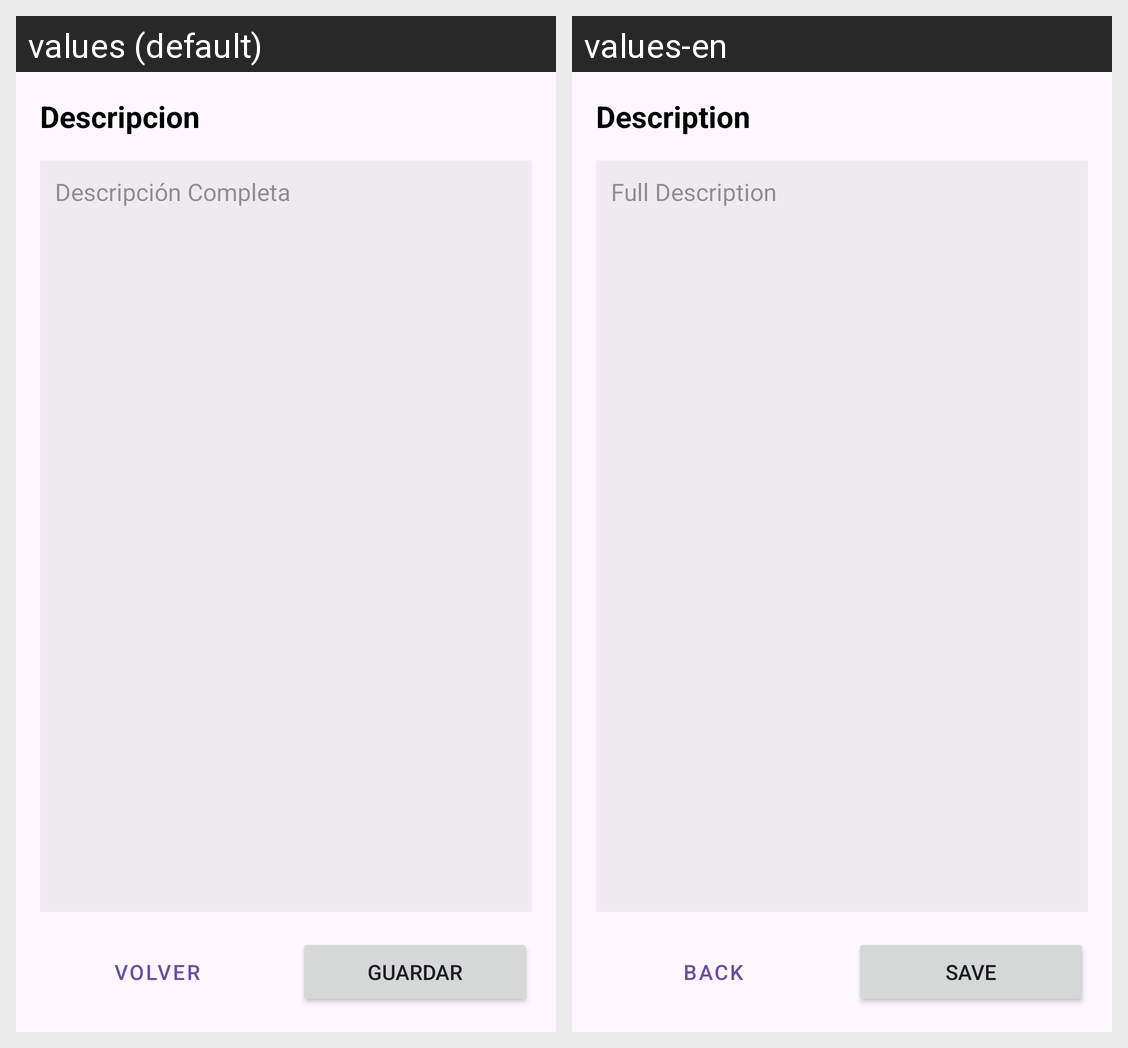

Here is an Android app screen in its default locale and in the app's own translations. Write out the translated-string differences for the strings that appear on this screen.
Android screen res/layout/activity_crear_fragmento_2.xml rendered under 2 locales, left to right: values (default), values-en. Device: Nexus 5 (rendered at 1080×1920; each locale shown at half size, 540×960, under a caption strip naming it); theme Theme.TareaLarga1trimestre.
Strings drawn on this screen, with the default value and each locale's value (text and hints the layout hard-codes, and strings that could not be matched under every locale, appear in the picture but are not listed):

Descripcion
  values: Descripcion
  values-en: Description

DescripcionCompleta
  values: Descripción Completa
      
  values-en: Full Description
      

btn_volver
  values: Volver
  values-en: Back

btn_Guarfar
  values: Guardar
  values-en: Save
